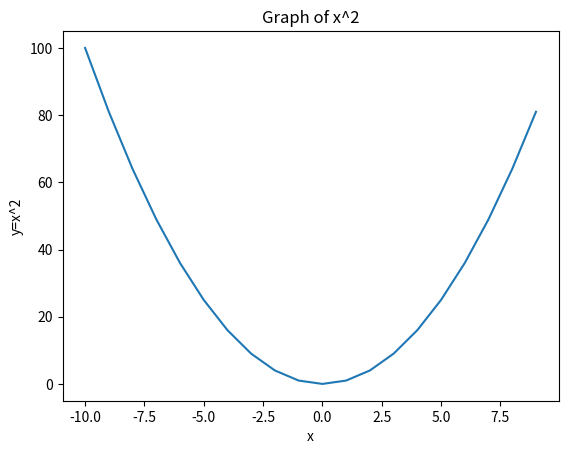

Here is the Python script that generated this plot:
'''
Write a program in python to plot a graph for the function y = x^2
'''

from matplotlib import pyplot as plt 
import numpy as np 

def main():
    X_axis = np.arange(-10, 10)
    Y_axis = [x**2 for x in X_axis]

    plt.plot(X_axis, Y_axis)
    plt.xlabel('x')
    plt.ylabel('y=x^2')
    plt.title('Graph of x^2')
    plt.show()
    

if __name__ == "__main__":
    main()